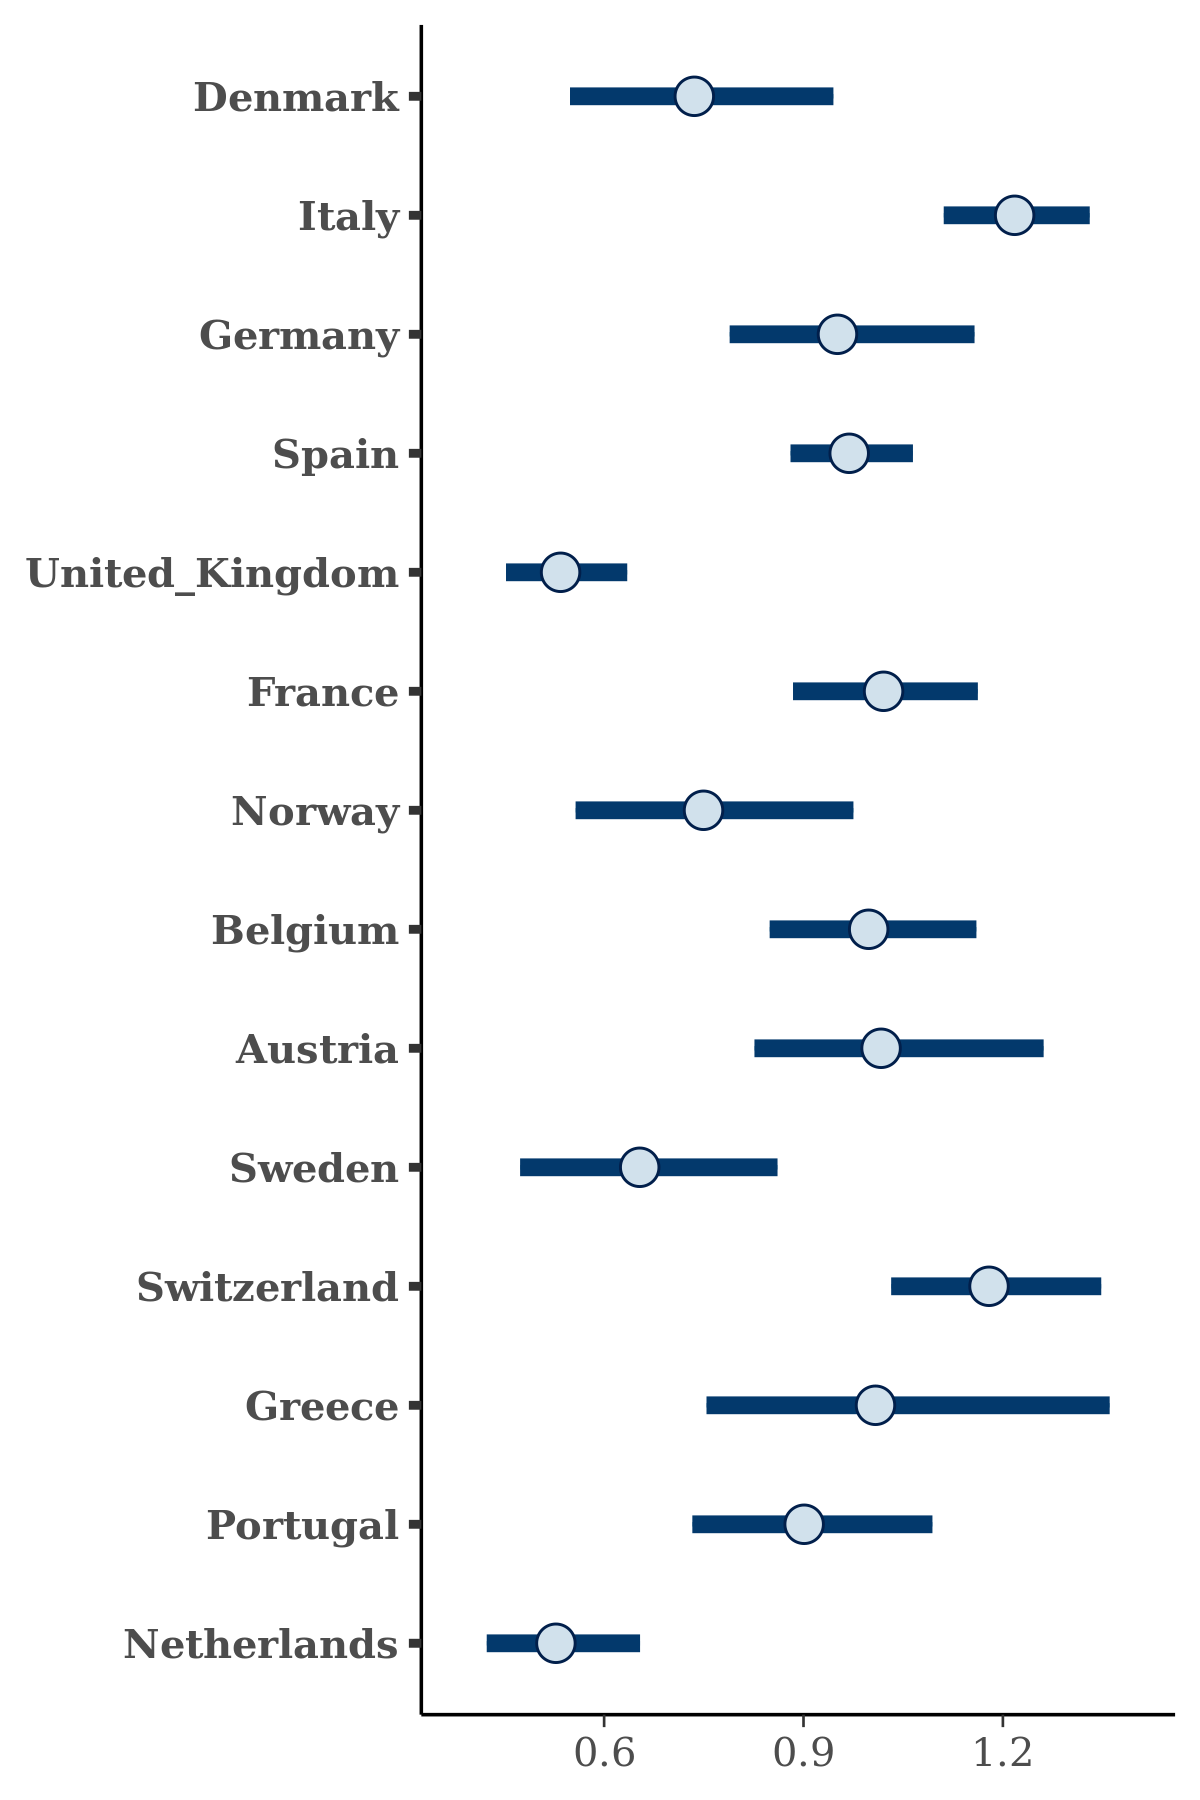

The table this chart was drawn from, first rows:
, Denmark, Italy, Germany, Spain, United_Kingdom, France, Norway, Belgium, Austria, Sweden, Switzerland, Greece, Portugal, Netherlands
1, 0.6307, 1.242, 0.911, 0.9346, 0.521, 0.9258, 0.5662, 1.025, 1.083, 0.6046, 1.011, 0.6816, 0.8315, 0.4892
2, 0.8343, 1.22, 1.005, 0.9775, 0.5756, 0.9885, 0.9333, 0.9311, 0.8679, 0.6292, 1.063, 0.9499, 1.037, 0.5375
3, 0.8233, 1.248, 1.055, 1.038, 0.5714, 1.038, 0.9902, 1.151, 1.281, 0.699, 1.182, 1.312, 0.9371, 0.5974
4, 0.6348, 1.068, 0.9616, 0.932, 0.5317, 0.9859, 0.5789, 0.9343, 1.182, 0.7185, 1.133, 0.865, 0.9101, 0.4284
5, 0.7347, 1.178, 0.8336, 0.9838, 0.5464, 0.9929, 0.577, 0.9687, 1.182, 0.5816, 1.185, 1.005, 0.9703, 0.5728
6, 0.8039, 1.182, 0.9569, 1.003, 0.5026, 1.058, 0.6939, 1.05, 1.092, 0.6746, 1.153, 0.977, 0.9269, 0.5701
7, 0.7463, 1.244, 0.9138, 0.9377, 0.5647, 1.029, 0.861, 0.9811, 1.001, 0.7489, 1.023, 1.216, 0.8649, 0.5395
8, 0.7643, 1.281, 0.9292, 0.9814, 0.5385, 1.081, 0.864, 0.9707, 0.9643, 0.697, 1.318, 1.17, 0.936, 0.49
9, 0.7594, 1.244, 1.082, 1.004, 0.5807, 1.051, 0.9759, 1.029, 1.147, 0.726, 1.175, 1.159, 0.9683, 0.621
10, 0.7535, 1.249, 1.061, 0.9589, 0.5075, 1.02, 0.6526, 0.9205, 1.097, 0.5529, 1.062, 1.085, 0.9196, 0.481
11, 0.6895, 1.123, 0.782, 0.9273, 0.4495, 0.9417, 0.5949, 0.9449, 1.016, 0.6448, 1.06, 1.209, 0.7409, 0.4335
12, 0.6881, 1.204, 0.8855, 0.9613, 0.4955, 0.9729, 0.5432, 1.063, 0.9008, 0.5911, 1.328, 0.9125, 0.8729, 0.4919
13, 0.6071, 1.157, 0.827, 0.9213, 0.4676, 0.9662, 0.6697, 0.8801, 0.9378, 0.549, 1.208, 0.987, 0.764, 0.4585
14, 0.7115, 1.288, 1.042, 0.9533, 0.5227, 1.074, 0.8394, 1.035, 1.103, 0.7106, 1.31, 0.9733, 0.8735, 0.6075
15, 0.8439, 1.215, 0.975, 1.002, 0.5539, 1.122, 0.9164, 1.184, 1.062, 0.8605, 1.166, 0.8707, 0.9382, 0.6239
16, 0.6479, 1.28, 0.9706, 0.9752, 0.6036, 1.044, 0.9248, 1.052, 0.9139, 0.5503, 1.169, 0.9564, 0.9603, 0.5945
17, 0.6794, 1.127, 0.8014, 0.9421, 0.4712, 0.9919, 0.6793, 1.017, 1.078, 0.5068, 1.034, 0.904, 0.943, 0.4429
18, 0.6249, 1.233, 0.9783, 0.9752, 0.5462, 0.997, 0.6125, 1.037, 0.9766, 0.6941, 1.14, 1.092, 0.8652, 0.5617
19, 0.7947, 1.269, 1.068, 0.9957, 0.5794, 1.195, 0.7181, 1.143, 1.162, 0.8517, 1.161, 1.011, 0.963, 0.6167
20, 0.4804, 1.225, 0.9728, 0.9591, 0.5283, 0.9315, 0.5466, 0.8097, 0.9394, 0.4959, 1.074, 1.116, 0.7876, 0.4559
21, 0.6135, 1.151, 0.815, 0.9537, 0.5338, 1.012, 0.5446, 1.037, 0.9462, 0.6315, 1.098, 0.8574, 0.7355, 0.4706
22, 0.7035, 1.124, 0.8352, 0.956, 0.4914, 0.9425, 0.7134, 0.9538, 1.202, 0.79, 1.07, 0.7665, 0.8767, 0.4056
23, 0.6511, 1.321, 0.9928, 0.958, 0.5544, 0.8977, 0.7942, 0.9236, 0.7335, 0.5434, 1.237, 0.9765, 0.91, 0.5106
24, 0.7001, 1.27, 0.9582, 1.056, 0.5552, 1.024, 0.8688, 0.9838, 0.9407, 0.6829, 1.182, 0.9138, 0.9834, 0.5869
25, 0.9698, 1.306, 1.106, 1.118, 0.6386, 1.187, 1.005, 1.276, 1.203, 0.6144, 1.433, 1.03, 1.091, 0.6689
26, 0.6627, 1.313, 1.078, 1.032, 0.5774, 1.035, 0.8266, 1.006, 1.139, 0.6334, 1.219, 1.009, 0.9564, 0.5695
27, 0.7426, 1.181, 1.039, 0.9618, 0.5294, 0.9752, 0.7452, 0.9061, 1.041, 0.5734, 1.219, 0.8596, 0.8605, 0.4663
28, 0.5648, 1.232, 0.8953, 0.8782, 0.5237, 0.9151, 0.6086, 0.9575, 0.8183, 0.4286, 1.102, 0.7198, 0.7296, 0.4687
29, 0.6703, 1.29, 0.9808, 0.9649, 0.5182, 0.8729, 0.6538, 0.9142, 0.9191, 0.51, 1.07, 0.9548, 0.8238, 0.496
30, 0.8168, 1.206, 1.038, 1.006, 0.5848, 1.044, 0.8015, 0.9587, 1.169, 0.6362, 1.327, 1.011, 0.8393, 0.5667
31, 0.8174, 1.203, 0.9923, 0.9689, 0.5237, 1.01, 0.6194, 1.019, 0.9465, 0.5941, 1.16, 0.8526, 0.8707, 0.4531
32, 0.6793, 1.178, 0.8771, 0.9742, 0.4683, 0.9407, 0.5759, 0.8832, 0.8359, 0.604, 1.077, 1.168, 0.8985, 0.5036
33, 0.6902, 1.143, 0.8911, 0.9462, 0.502, 1.081, 0.9152, 0.9707, 1.283, 0.6474, 1.129, 1.059, 0.8903, 0.4977
34, 0.7641, 1.181, 0.9097, 0.9887, 0.5578, 0.9975, 0.7684, 0.9716, 0.9738, 0.6136, 1.077, 1.172, 0.8999, 0.516
35, 0.8635, 1.29, 1.026, 0.9954, 0.5618, 1.02, 0.9102, 1.074, 1.027, 0.6669, 1.205, 1.171, 1.099, 0.5678
36, 0.8029, 1.308, 1.14, 0.9948, 0.5654, 1.115, 1.145, 1.056, 0.9665, 0.7062, 1.178, 1.164, 1.037, 0.6334
37, 0.7105, 1.278, 0.9397, 0.9887, 0.5311, 0.9953, 0.6131, 0.9805, 1.114, 0.6039, 1.118, 0.759, 0.8575, 0.5538
38, 0.5152, 1.125, 0.8116, 0.8671, 0.4252, 0.9324, 0.5559, 0.9088, 0.7587, 0.6169, 1.113, 0.7957, 0.7856, 0.3967
39, 0.8531, 1.243, 1.009, 0.9753, 0.5451, 1, 0.7132, 0.8652, 1.169, 0.5507, 1.162, 0.9991, 0.9017, 0.62
40, 0.6131, 1.09, 0.7539, 0.919, 0.493, 0.9199, 0.4596, 0.9073, 0.8378, 0.5273, 1.099, 1.02, 0.8194, 0.4519
41, 0.7527, 1.082, 0.7651, 0.8608, 0.4278, 0.9486, 0.6653, 0.8994, 1.06, 0.6695, 1.143, 1.023, 0.7926, 0.4136
42, 0.7085, 1.238, 0.8628, 0.9892, 0.5346, 1.011, 0.6886, 0.9272, 1.116, 0.6569, 1.126, 1.05, 0.9097, 0.5067
43, 0.8031, 1.292, 0.9844, 1.022, 0.6573, 1.034, 0.824, 1.107, 0.9465, 0.7183, 1.184, 1.326, 1.016, 0.6085
44, 0.5855, 1.265, 0.9854, 0.9256, 0.5291, 1.008, 0.6724, 0.9466, 1.038, 0.614, 1.172, 1.019, 0.8113, 0.5108
45, 0.5681, 1.238, 1.106, 0.9831, 0.4959, 0.9143, 0.7525, 0.9274, 1.125, 0.6819, 1.331, 0.8832, 0.7317, 0.4996
46, 0.6554, 1.257, 1.092, 0.9245, 0.5555, 1.115, 0.8536, 1.063, 0.8839, 0.7648, 1.142, 1.099, 0.9482, 0.5563
47, 0.7485, 1.188, 1.026, 0.9318, 0.525, 1.107, 0.6385, 1.011, 1.023, 0.6716, 1.362, 0.9227, 0.9801, 0.5391
48, 0.8053, 1.22, 0.8785, 0.9782, 0.4914, 1.091, 0.7458, 1.062, 0.8937, 0.6777, 1.135, 1.154, 1.057, 0.5413
49, 0.7963, 1.297, 1.073, 0.9819, 0.56, 1.045, 0.6603, 1.049, 1.108, 0.5734, 1.316, 0.756, 1.088, 0.533
50, 0.7881, 1.216, 0.9179, 0.9588, 0.4893, 1.047, 0.6438, 1.15, 0.9618, 0.7985, 1.252, 0.7916, 0.9878, 0.4715
51, 0.7706, 1.229, 0.8569, 0.9301, 0.5519, 1.038, 0.7956, 0.9179, 1.021, 0.5806, 1.208, 1.209, 0.8166, 0.5263
52, 0.7322, 1.183, 0.8009, 0.8961, 0.4654, 0.8955, 0.6551, 0.917, 0.9389, 0.6292, 1.088, 1.175, 0.8455, 0.4574
53, 0.7885, 1.262, 1.094, 1.008, 0.5505, 1.073, 0.9152, 1.03, 1.163, 0.7198, 1.183, 1.2, 0.9544, 0.5985
54, 0.9637, 1.348, 1.227, 1.104, 0.7182, 1.251, 1.179, 1.343, 1.308, 0.9677, 1.494, 1.2, 1.13, 0.7359
55, 0.7101, 1.184, 0.9801, 0.9178, 0.5154, 1.015, 0.6788, 0.9557, 1.032, 0.4098, 1.202, 0.8911, 0.783, 0.5687
56, 0.6089, 1.05, 0.8457, 0.9194, 0.4599, 1.018, 0.7082, 0.8128, 1.12, 0.6237, 1.221, 0.9018, 0.7283, 0.3787
57, 0.6329, 1.14, 0.8016, 0.9339, 0.4643, 0.8798, 0.5571, 0.8991, 0.9661, 0.5491, 1.185, 1.016, 0.9087, 0.4975
58, 0.6437, 1.179, 0.85, 0.9693, 0.4756, 0.9876, 0.5374, 0.8977, 0.9737, 0.5067, 1.072, 0.9819, 0.8385, 0.5104
59, 0.7977, 1.213, 0.9462, 0.9691, 0.5069, 1.052, 0.8177, 1.033, 1.153, 0.6416, 1.118, 0.7455, 0.8847, 0.4963
60, 0.5943, 1.247, 0.7621, 1.002, 0.5236, 0.988, 0.7038, 0.9521, 0.7719, 0.5252, 1.037, 1.045, 0.9284, 0.5197
... 1,940 more rows
